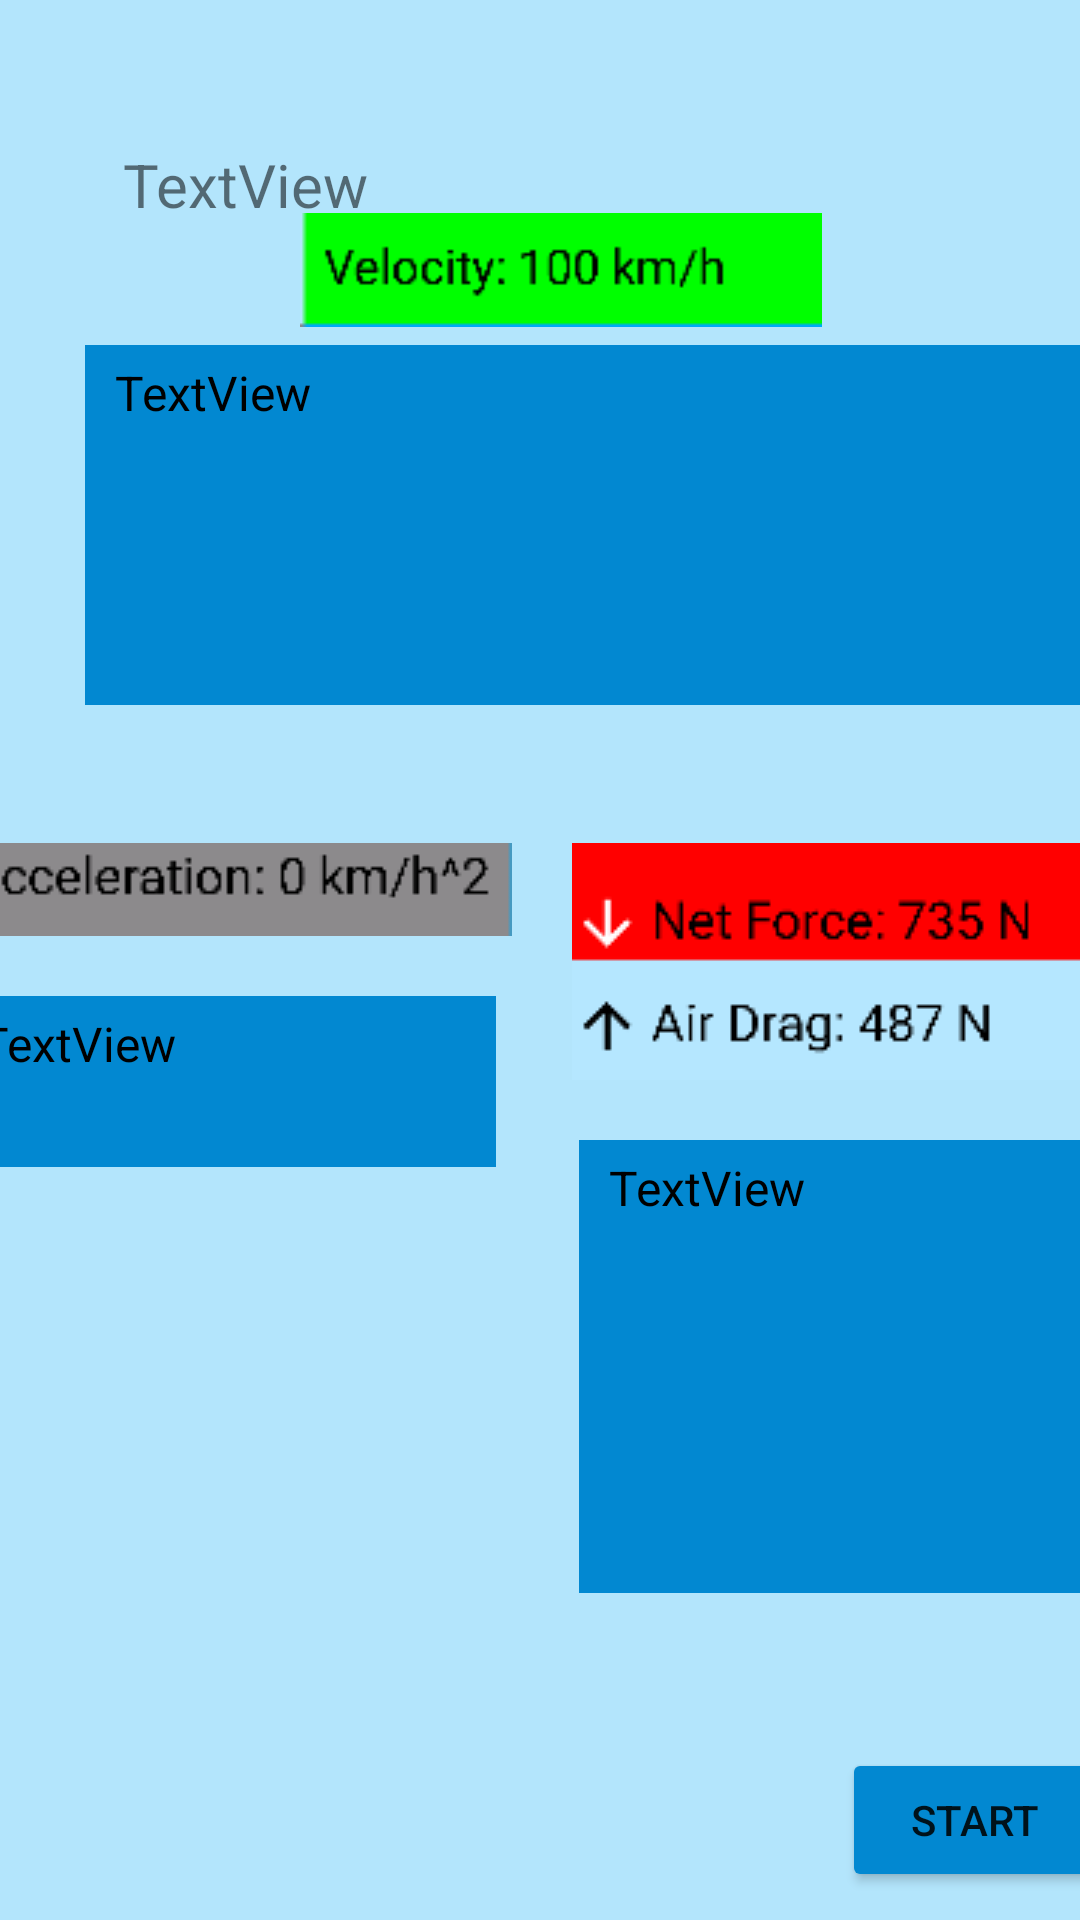

Layout XML and referenced resources for this Android screen:
<!-- AndroidManifest.xml: application theme Theme.SkyDiver -->
<!-- res/layout/fragment_instruction.xml -->
<?xml version="1.0" encoding="utf-8"?>
<androidx.constraintlayout.widget.ConstraintLayout xmlns:android="http://schemas.android.com/apk/res/android"
    xmlns:app="http://schemas.android.com/apk/res-auto"
    xmlns:tools="http://schemas.android.com/tools"
    android:id="@+id/frameLayout6"
    android:layout_width="match_parent"
    android:layout_height="match_parent"
    android:background="#B3E5FC"
    tools:context=".InstructionFragment">

    <TextView
        android:id="@+id/mainInstructionHeading"
        android:layout_width="349dp"
        android:layout_height="80dp"
        android:layout_marginStart="41dp"
        android:layout_marginTop="48dp"
        android:layout_marginEnd="98dp"
        android:text="TextView"
        android:textSize="20sp"
        app:layout_constraintEnd_toEndOf="parent"
        app:layout_constraintHorizontal_bias="0.0"
        app:layout_constraintStart_toStartOf="parent"
        app:layout_constraintTop_toTopOf="parent" />

    <TextView
        android:id="@+id/newtonFirstLaw"
        android:layout_width="334dp"
        android:layout_height="120dp"
        android:layout_marginStart="57dp"
        android:layout_marginEnd="116dp"
        android:background="#0288D1"
        android:paddingLeft="10dp"
        android:paddingTop="5dp"
        android:text="TextView"
        android:textColor="#000000"
        android:textSize="16sp"
        app:layout_constraintEnd_toEndOf="parent"
        app:layout_constraintHorizontal_bias="0.197"
        app:layout_constraintStart_toStartOf="parent"
        app:layout_constraintTop_toBottomOf="@+id/newtonFirstLawImage" />

    <ImageView
        android:id="@+id/newtonFirstLawImage"
        android:layout_width="174dp"
        android:layout_height="50dp"
        android:layout_marginStart="100dp"
        android:layout_marginTop="38dp"
        android:layout_marginEnd="167dp"
        android:src="@drawable/newton_first_law"
        app:layout_constraintBottom_toTopOf="@+id/newtonFirstLaw"
        app:layout_constraintEnd_toEndOf="parent"
        app:layout_constraintHorizontal_bias="0.0"
        app:layout_constraintStart_toStartOf="parent"
        app:layout_constraintTop_toBottomOf="@+id/mainInstructionHeading" />

    <ImageView
        android:id="@+id/newtonSecondLawImage"
        android:layout_width="wrap_content"
        android:layout_height="wrap_content"
        android:layout_marginStart="16dp"
        android:layout_marginTop="46dp"
        android:layout_marginEnd="10dp"
        android:layout_marginBottom="10dp"
        android:src="@drawable/newton_second_law_a"
        app:layout_constraintBottom_toTopOf="@+id/newtonSecondLaw"
        app:layout_constraintEnd_toStartOf="@+id/newtonThirdLawImage"
        app:layout_constraintStart_toStartOf="parent"
        app:layout_constraintTop_toBottomOf="@+id/newtonFirstLaw" />

    <TextView
        android:id="@+id/newtonSecondLaw"
        android:layout_width="182dp"
        android:layout_height="57dp"
        android:layout_marginStart="16dp"
        android:layout_marginTop="10dp"
        android:layout_marginEnd="14dp"
        android:layout_marginBottom="251dp"
        android:background="#0288D1"
        android:paddingLeft="10dp"
        android:paddingTop="5dp"
        android:text="TextView"
        android:textColor="#000000"
        android:textSize="16sp"
        app:layout_constraintBottom_toBottomOf="parent"
        app:layout_constraintEnd_toStartOf="@+id/newtonThirdLaw"
        app:layout_constraintStart_toStartOf="parent"
        app:layout_constraintTop_toBottomOf="@+id/newtonSecondLawImage" />

    <ImageView
        android:id="@+id/newtonThirdLawImage"
        android:layout_width="wrap_content"
        android:layout_height="79dp"
        android:layout_marginStart="10dp"
        android:layout_marginTop="46dp"
        android:layout_marginEnd="16dp"
        android:layout_marginBottom="10dp"
        android:src="@drawable/newton_third_law"
        app:layout_constraintBottom_toTopOf="@+id/newtonThirdLaw"
        app:layout_constraintEnd_toEndOf="parent"
        app:layout_constraintStart_toEndOf="@+id/newtonSecondLawImage"
        app:layout_constraintTop_toBottomOf="@+id/newtonFirstLaw" />

    <TextView
        android:id="@+id/newtonThirdLaw"
        android:layout_width="184dp"
        android:layout_height="151dp"
        android:layout_marginStart="14dp"
        android:layout_marginTop="20dp"
        android:layout_marginEnd="16dp"
        android:background="#0288D1"
        android:paddingLeft="10dp"
        android:paddingTop="5dp"
        android:text="TextView"
        android:textColor="#000000"
        android:textSize="16sp"
        app:layout_constraintEnd_toEndOf="parent"
        app:layout_constraintStart_toEndOf="@+id/newtonSecondLaw"
        app:layout_constraintTop_toBottomOf="@+id/newtonThirdLawImage" />

    <Button
        android:id="@+id/startGameButton"
        android:layout_width="wrap_content"
        android:layout_height="wrap_content"
        android:layout_marginStart="306dp"
        android:layout_marginTop="69dp"
        android:layout_marginEnd="17dp"
        android:layout_marginBottom="27dp"
        android:text="Start"
        app:backgroundTint="#0288D1"
        app:layout_constraintBottom_toBottomOf="parent"
        app:layout_constraintEnd_toEndOf="parent"
        app:layout_constraintStart_toStartOf="parent"
        app:layout_constraintTop_toBottomOf="@+id/newtonThirdLaw" />
</androidx.constraintlayout.widget.ConstraintLayout>
<!-- resources referenced by this layout -->
<resources>
  <!-- drawable newton_first_law: png bitmap (drawable-v24, 1248 bytes) -->
  <!-- drawable newton_second_law_a: png bitmap (drawable-v24, 1566 bytes) -->
  <!-- drawable newton_third_law: png bitmap (drawable-v24, 2710 bytes) -->
  <style name="Theme.SkyDiver" parent="Theme.MaterialComponents.DayNight.NoActionBar">
          
          <item name="colorPrimary">@color/purple_500</item>
          <item name="colorPrimaryVariant">@color/purple_700</item>
          <item name="colorOnPrimary">@color/white</item>
          
          <item name="colorSecondary">@color/teal_200</item>
          <item name="colorSecondaryVariant">@color/teal_700</item>
          <item name="colorOnSecondary">@color/black</item>
          
          <item name="android:statusBarColor" tools:targetApi="l">?attr/colorPrimaryVariant</item>
          
          <item name="windowActionBar">false</item>
          <item name="windowNoTitle">true</item>
          <item name="android:windowFullscreen">true</item>
      </style>
  <!-- not gathered from this repository: default colours our renderer supplied (Android Studio template values) -->
  <color name="purple_500">#FF6200EE</color>
  <color name="purple_700">#FF3700B3</color>
  <color name="teal_200">#FF03DAC5</color>
  <color name="teal_700">#FF018786</color>
  <color name="black">#FF000000</color>
  <color name="white">#FFFFFFFF</color>
</resources>
